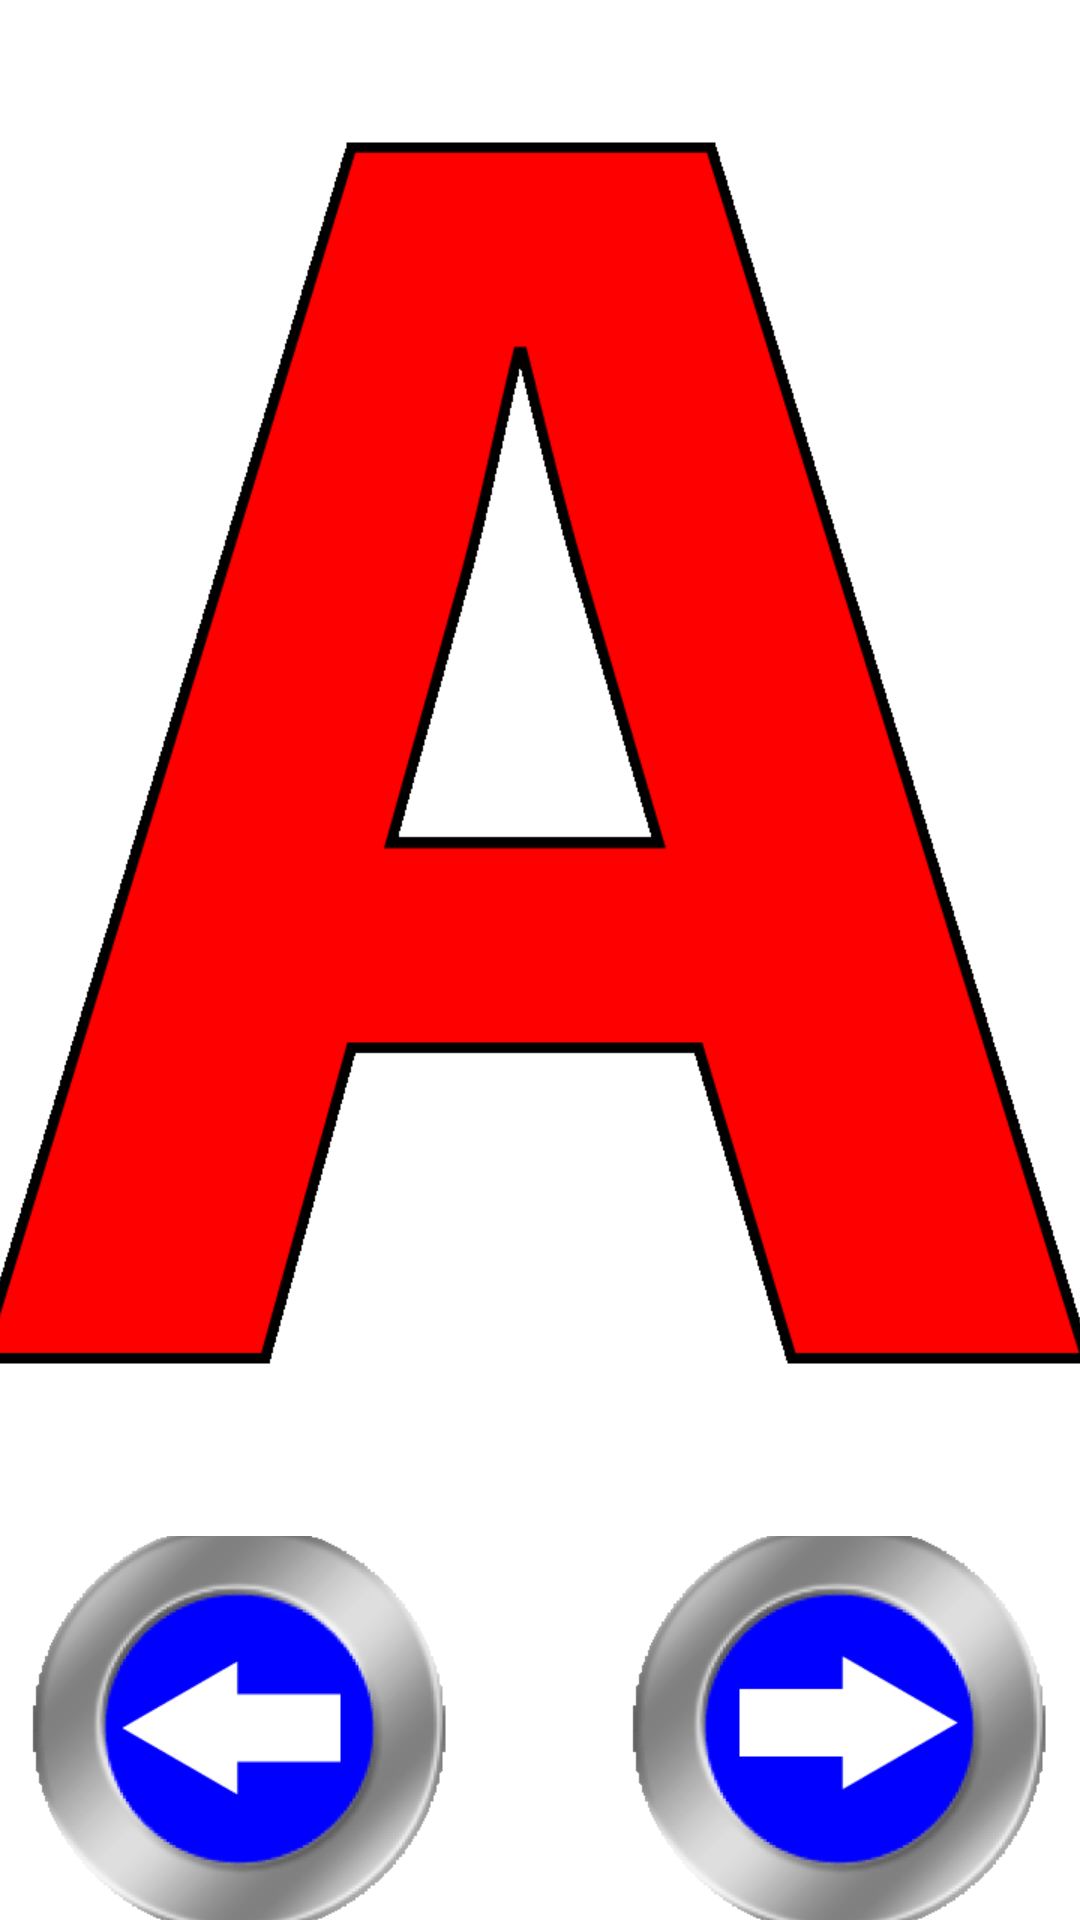

Android layout source for this screen:
<!-- AndroidManifest.xml: application theme AppTheme -->
<!-- res/layout/activity_allcards.xml -->
<LinearLayout xmlns:android="http://schemas.android.com/apk/res/android"
    xmlns:tools="http://schemas.android.com/tools"
    android:id="@+id/container"
    android:orientation = "vertical"
    android:background="@color/white"
    android:layout_width="match_parent"
    android:layout_height="match_parent"
    tools:context="com.helenssc.android.toddlertabletpublic.MainActivity"
    tools:ignore="MergeRootFrame" >

    <LinearLayout
        android:layout_width="match_parent"
        android:id="@+id/allcards_container2"
        android:layout_height="0dp"
        android:layout_weight="4"
        android:orientation="vertical">
        <ImageView
            android:layout_width="match_parent"
            android:layout_height="wrap_content"
            android:scaleType="center"
            android:src="@drawable/au"
            android:id="@+id/alphcard"/>
        <TextView
            android:layout_width="match_parent"
            android:layout_height="wrap_content"
            android:textSize="200dp"
            android:gravity="center"
            android:id="@+id/alphcardtext"/>

    </LinearLayout>

    <RelativeLayout
        android:layout_width="wrap_content"

        android:layout_height="0dp"
        android:layout_weight="1" >
        <ImageButton
            android:id="@+id/allcards_backButton"
            android:layout_width="wrap_content"
            android:layout_height="wrap_content"
            android:layout_alignParentLeft="true"
            android:layout_centerVertical="true"
            android:padding="10dp"
            android:background="@android:color/transparent"
            android:src="@drawable/backbutton" />

        <TextView
            android:id="@+id/allcards_timerTextView2"
            android:layout_width="wrap_content"
            android:layout_height="wrap_content"
            android:layout_centerVertical="true"
            android:layout_centerHorizontal="true"
            android:gravity="center"
            android:padding="10dp"
            android:text = ""
            android:textStyle = "bold"
            android:textAlignment="center"
            android:textColor = "@color/white"
            android:textSize = "38sp"
            android:background="@android:color/transparent"
            />
        <TextView
            android:id="@+id/allcards_timerTextView"
            android:layout_width="wrap_content"
            android:layout_height="wrap_content"
            android:layout_centerVertical="true"
            android:layout_centerHorizontal="true"
            android:gravity="center"
            android:padding="10dp"
            android:text = ""
            android:textStyle = "bold"
            android:textAlignment="center"
            android:textColor = "@color/white"
            android:textSize = "38sp"
            android:background="@android:color/transparent"
            />


        <ImageButton
            android:id="@+id/allcards_forwardButton"
            android:layout_width="wrap_content"
            android:layout_height="wrap_content"
            android:layout_alignParentRight="true"
            android:layout_centerVertical="true"
            android:padding="10dp"
            android:background="@android:color/transparent"
            android:src="@drawable/forwardbutton" />
    </RelativeLayout>

</LinearLayout>
<!-- resources referenced by this layout -->
<resources>
  <color name="white">#FFFFFF</color>
  <!-- drawable au: png bitmap (drawable-xhdpi, 11594 bytes) -->
  <!-- drawable backbutton: png bitmap (drawable-xhdpi, 13930 bytes) -->
  <!-- drawable forwardbutton: png bitmap (drawable-xhdpi, 13999 bytes) -->
  <style name="AppTheme" parent="Theme.AppCompat.Light.DarkActionBar">
          
      </style>
</resources>
